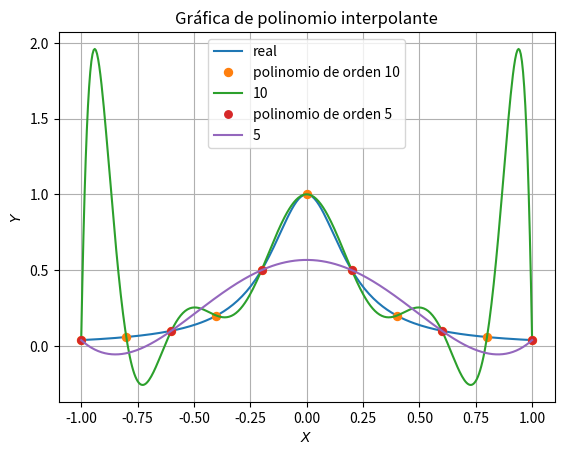

The matplotlib source for this figure:
# -*- coding: utf-8 -*-
"""
Created on Sun Dec  6 21:27:52 2020

@author: jhon_
"""

import numpy as np
import matplotlib.pyplot as plt
# import pandas as pd
x_0 = -1
x_f = 1
# n = 20
# m = 200


def f(x):
    return 1/(1 + 25*x**2)


def h(n, m):
    g = np.linspace(x_0, x_f, n+1)
    xg = np.linspace(x_0, x_f, m)
    yg = np.zeros(len(xg))
    for k in range(len(xg)):
        x = np.linspace(x_0, x_f, n+1)
        z = np.ones(len(x))
        y = np.zeros(len(x))
        for i in range(len(x)):
            y[i] = f(x[i])
        for i in range(len(x)):
            for j in range(len(x)):
                if j != i:
                    z[i] *= (xg[k]-x[j])/(x[i]-x[j])
            yg[k] += (y[i]*z[i])
    plt.plot(g, f(g), '.', markersize = 0.15*n + 10, label = 'polinomio de orden ' + str(n))
    plt.plot(xg, yg, label=n)


g = np.linspace(x_0, x_f, 200)
plt.figure()
plt.plot(g, f(g), markersize = 12, label = 'real')
# h(50, 200)
# h(20, 400)
h(10, 400)
h(5, 400)
ax = plt.gca()
ax.set_title('Gráfica de polinomio interpolante')
ax.set_xlabel('$X$')
ax.set_ylabel('$Y$')
# ax.set_ylim(-2,1.2)
ax.axes.grid(True)
ax.legend()
# ax.legend(loc = 'lower right')
plt.savefig('Ejemplo1.jpg', bbox_inches='tight')
plt.show()
